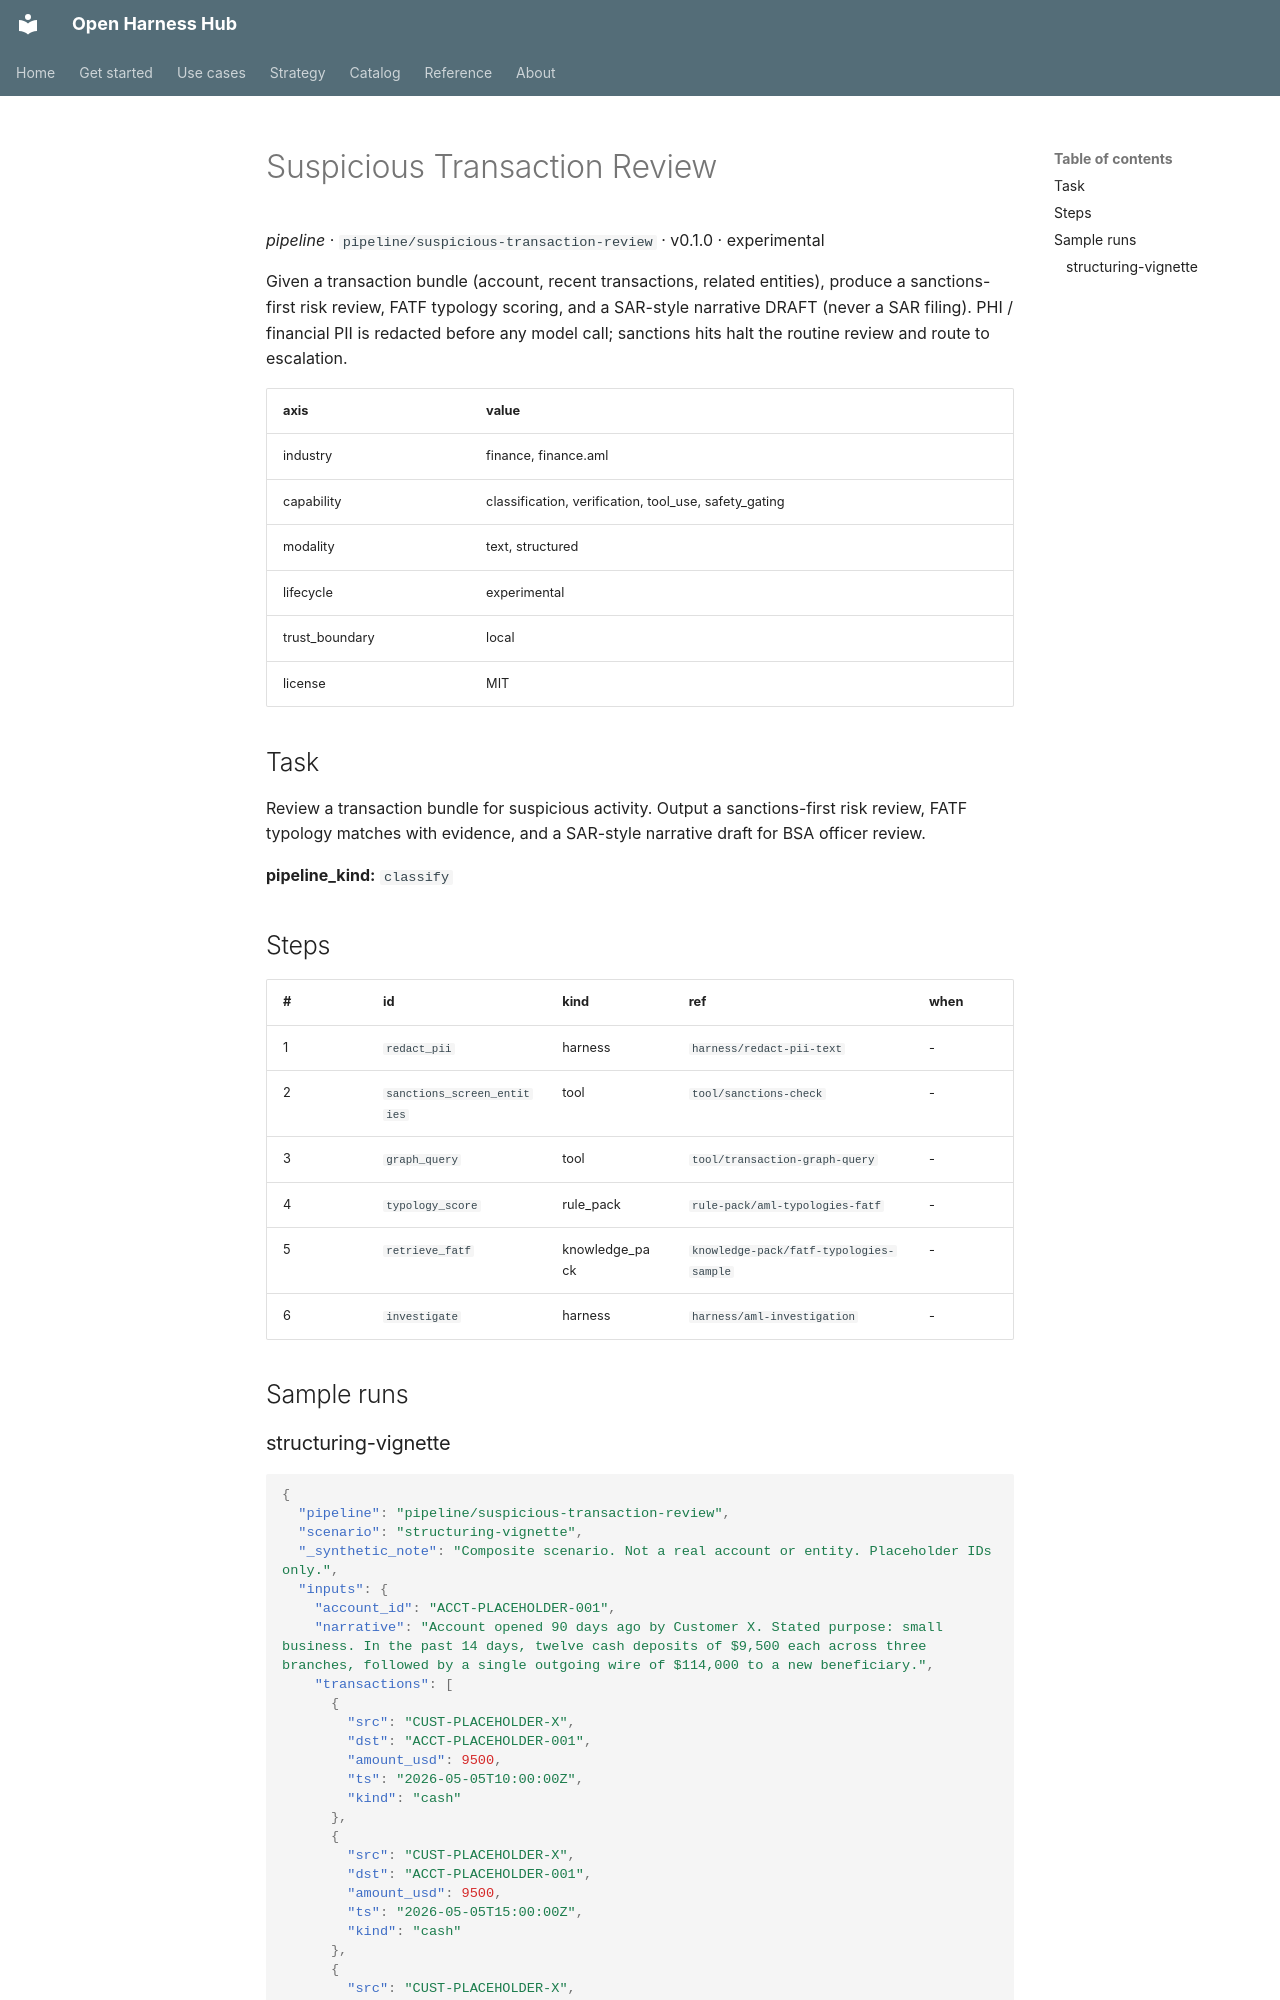

repository: Amarel-Taylor-Scott/open-harness-hub · page: catalog/pipeline_suspicious-transaction-review/index.html · generator: mkdocs

# Suspicious Transaction Review

*pipeline* · `pipeline/suspicious-transaction-review` · v0.1.0 · experimental

Given a transaction bundle (account, recent transactions, related
entities), produce a sanctions-first risk review, FATF typology
scoring, and a SAR-style narrative DRAFT (never a SAR filing). PHI
/ financial PII is redacted before any model call; sanctions hits
halt the routine review and route to escalation.

| axis | value |
|---|---|
| industry | finance, finance.aml |
| capability | classification, verification, tool_use, safety_gating |
| modality | text, structured |
| lifecycle | experimental |
| trust_boundary | local |
| license | MIT |



## Task

Review a transaction bundle for suspicious activity. Output a
sanctions-first risk review, FATF typology matches with evidence,
and a SAR-style narrative draft for BSA officer review.

**pipeline_kind:** `classify`

## Steps

| # | id | kind | ref | when |
|---|---|---|---|---|
| 1 | `redact_pii` | harness | `harness/redact-pii-text` | - |
| 2 | `sanctions_screen_entities` | tool | `tool/sanctions-check` | - |
| 3 | `graph_query` | tool | `tool/transaction-graph-query` | - |
| 4 | `typology_score` | rule_pack | `rule-pack/aml-typologies-fatf` | - |
| 5 | `retrieve_fatf` | knowledge_pack | `knowledge-pack/fatf-typologies-sample` | - |
| 6 | `investigate` | harness | `harness/aml-investigation` | - |

## Sample runs
